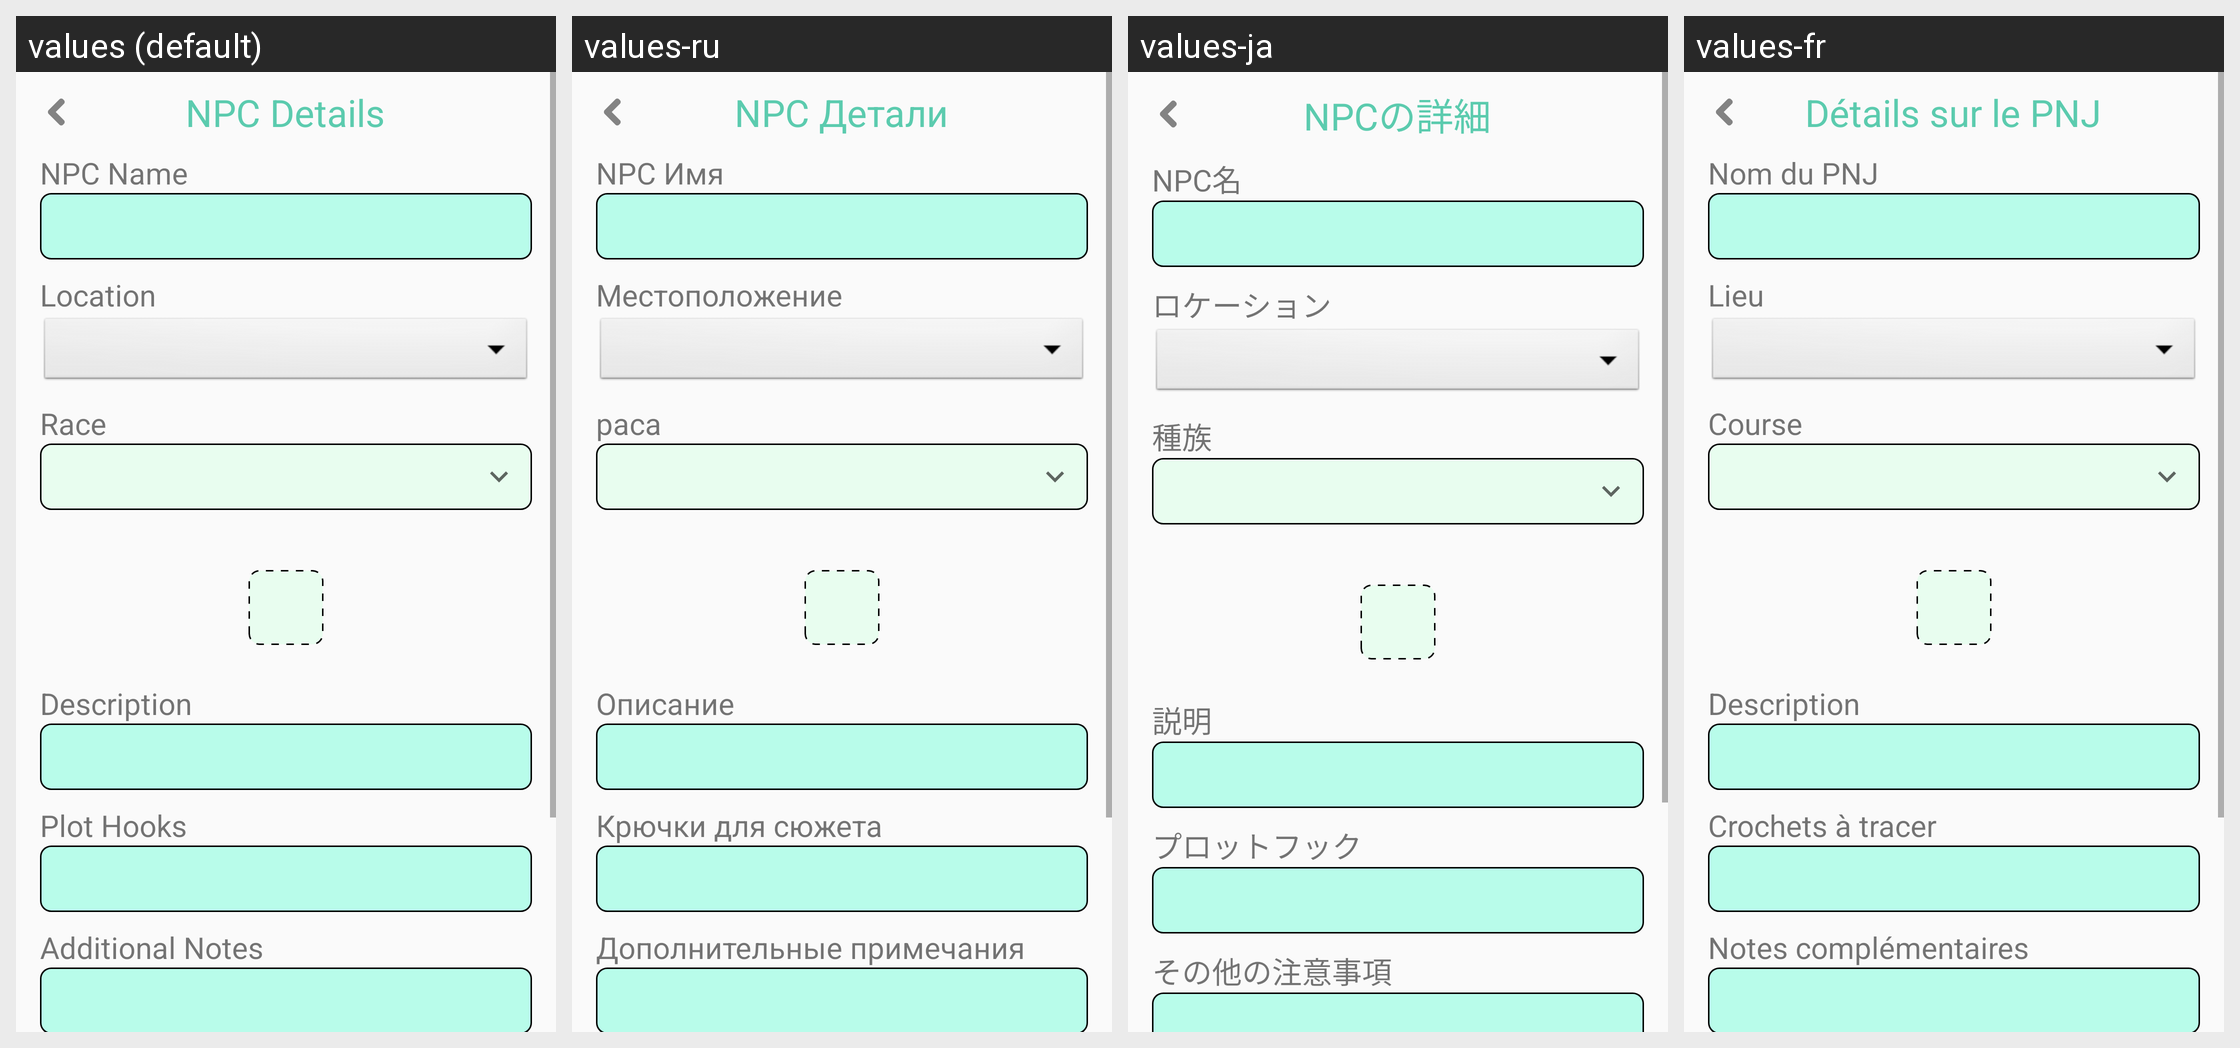

Translations of the strings shown on this Android screen, per locale in the grid:
Android screen res/layout/npc_info.xml rendered under 4 locales, left to right: values (default), values-ru, values-ja, values-fr. Device: Nexus 5 (rendered at 1080×1920; each locale shown at half size, 540×960, under a caption strip naming it); theme AppTheme.
Other locales in the repository, not shown: values-de, values-es.
Strings drawn on this screen, with the default value and each locale's value (text and hints the layout hard-codes, and strings that could not be matched under every locale, appear in the picture but are not listed):

npcdetails
  values: NPC Details
  values-ru: NPC Детали
  values-ja: NPCの詳細
  values-fr: Détails sur le PNJ

npcname
  values: NPC Name
  values-ru: NPC Имя
  values-ja: NPC名
  values-fr: Nom du PNJ

location
  values: Location
  values-ru: Местоположение
  values-ja: ロケーション
  values-fr: Lieu

race
  values: Race
  values-ru: раса
  values-ja: 種族
  values-fr: Course

descriptionHeader
  values: Description
  values-ru: Описание
  values-ja: 説明
  values-fr: Description

plothooks
  values: Plot Hooks
  values-ru: Крючки для сюжета
  values-ja: プロットフック
  values-fr: Crochets à tracer

addnotes
  values: Additional Notes
  values-ru: Дополнительные примечания
  values-ja: その他の注意事項
  values-fr: Notes complémentaires
